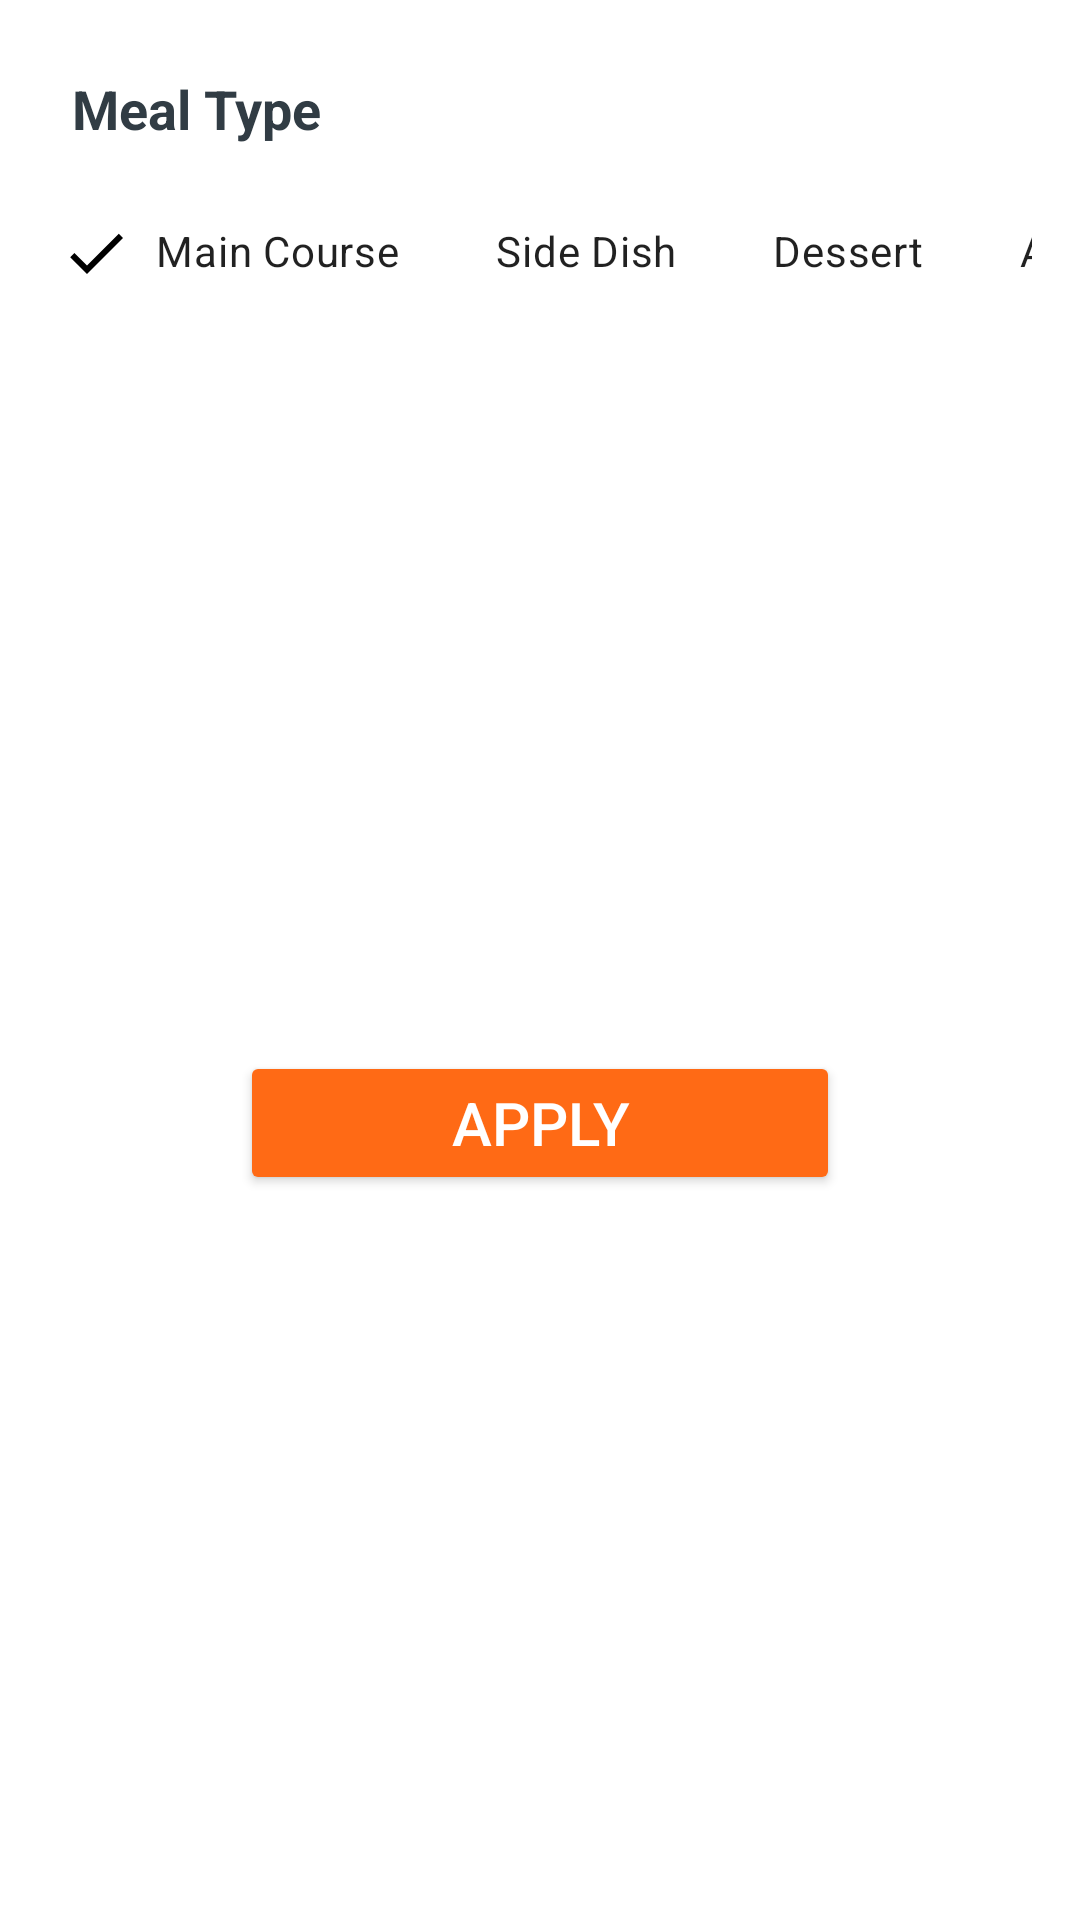

Produce the Android XML layout that renders to this screen, including the resource entries it uses.
<!-- AndroidManifest.xml: application theme Theme.Receipesta -->
<!-- res/layout/fragment_home_page_bottom_sheet.xml -->
<?xml version="1.0" encoding="utf-8"?>
<layout xmlns:android="http://schemas.android.com/apk/res/android"
    xmlns:app="http://schemas.android.com/apk/res-auto"
    xmlns:tools="http://schemas.android.com/tools">

    <data>

    </data>

    <androidx.constraintlayout.widget.ConstraintLayout
        android:layout_width="match_parent"
        android:layout_height="wrap_content"
        android:background="@color/white"
        tools:context=".user_interface.home.bottomsheet.HomePageBottomSheet">


        <TextView
            android:id="@+id/mealTypeTextView"
            android:layout_width="wrap_content"
            android:layout_height="wrap_content"
            android:layout_marginStart="24dp"
            android:layout_marginTop="24dp"
            android:text="@string/meal_type"
            android:textSize="18sp"
            android:textStyle="bold"
            android:textColor="@color/dark"
            app:layout_constraintStart_toStartOf="parent"
            app:layout_constraintTop_toTopOf="parent" />

        <HorizontalScrollView
            android:id="@+id/mealTypeScrollView"
            android:layout_width="match_parent"
            android:layout_height="wrap_content"
            android:layout_marginStart="16dp"
            android:layout_marginTop="12dp"
            android:layout_marginEnd="16dp"
            android:scrollbars="none"
            app:layout_constraintEnd_toEndOf="parent"
            app:layout_constraintHorizontal_bias="0.0"
            app:layout_constraintStart_toStartOf="parent"
            app:layout_constraintTop_toBottomOf="@+id/mealTypeTextView">

            <LinearLayout
                android:layout_width="wrap_content"
                android:layout_height="match_parent"
                android:orientation="horizontal">

                <com.google.android.material.chip.ChipGroup
                    android:id="@+id/mealTypeChipGroup"
                    android:layout_width="match_parent"
                    android:layout_height="match_parent"
                    app:checkedChip="@+id/mainCourseChip"
                    app:selectionRequired="true"
                    app:singleLine="true"
                    app:singleSelection="true">

                    <com.google.android.material.chip.Chip
                        android:id="@+id/mainCourseChip"
                        style="@style/CustomChipStyle"
                        android:layout_width="wrap_content"
                        android:layout_height="wrap_content"
                        android:text="@string/main_course" />

                    <com.google.android.material.chip.Chip
                        android:id="@+id/sideDishChip"
                        style="@style/CustomChipStyle"
                        android:layout_width="wrap_content"
                        android:layout_height="wrap_content"
                        android:text="@string/side_dish" />

                    <com.google.android.material.chip.Chip
                        android:id="@+id/dessertChip"
                        style="@style/CustomChipStyle"
                        android:layout_width="wrap_content"
                        android:layout_height="wrap_content"
                        android:text="@string/dessert" />

                    <com.google.android.material.chip.Chip
                        android:id="@+id/appetizerChip"
                        style="@style/CustomChipStyle"
                        android:layout_width="wrap_content"
                        android:layout_height="wrap_content"
                        android:text="@string/appetizer" />

                    <com.google.android.material.chip.Chip
                        android:id="@+id/saladChip"
                        style="@style/CustomChipStyle"
                        android:layout_width="wrap_content"
                        android:layout_height="wrap_content"
                        android:text="@string/salad" />

                    <com.google.android.material.chip.Chip
                        android:id="@+id/breadChip"
                        style="@style/CustomChipStyle"
                        android:layout_width="wrap_content"
                        android:layout_height="wrap_content"
                        android:text="@string/bread" />

                    <com.google.android.material.chip.Chip
                        android:id="@+id/soupChip"
                        style="@style/CustomChipStyle"
                        android:layout_width="wrap_content"
                        android:layout_height="wrap_content"
                        android:text="@string/soup" />

                    <com.google.android.material.chip.Chip
                        android:id="@+id/snackChip"
                        style="@style/CustomChipStyle"
                        android:layout_width="wrap_content"
                        android:layout_height="wrap_content"
                        android:text="@string/snack" />

                    <com.google.android.material.chip.Chip
                        android:id="@+id/drinkChip"
                        style="@style/CustomChipStyle"
                        android:layout_width="wrap_content"
                        android:layout_height="wrap_content"
                        android:text="@string/drink" />

                </com.google.android.material.chip.ChipGroup>
            </LinearLayout>
        </HorizontalScrollView>

        <Button
            android:id="@+id/applyButton"
            android:layout_width="200dp"
            android:layout_height="wrap_content"
            android:layout_marginStart="24dp"
            android:layout_marginTop="24dp"
            android:layout_marginEnd="24dp"
            android:layout_marginBottom="24dp"
            android:text="@string/apply"
            android:textSize="20sp"
            app:cornerRadius="16dp"
            android:backgroundTint="@color/orange"
            android:textColor="@color/white"
            app:layout_constraintBottom_toBottomOf="parent"
            app:layout_constraintEnd_toEndOf="parent"
            app:layout_constraintStart_toStartOf="parent"
            app:layout_constraintTop_toBottomOf="@+id/mealTypeScrollView" />

    </androidx.constraintlayout.widget.ConstraintLayout>
</layout>
<!-- resources referenced by this layout -->
<resources>
  <color name="dark">#313C44</color>
  <color name="orange">#FF6A15</color>
  <color name="white">#FFFFFF</color>
  <string name="appetizer">Appetizer</string>
  <string name="apply">APPLY</string>
  <string name="bread">Bread</string>
  <string name="dessert">Dessert</string>
  <string name="drink">Drink</string>
  <string name="main_course">Main Course</string>
  <string name="meal_type">Meal Type</string>
  <string name="salad">Salad</string>
  <string name="side_dish">Side Dish</string>
  <string name="snack">Snack</string>
  <string name="soup">Soup</string>
  <style name="CustomChipStyle" parent="Widget.MaterialComponents.Chip.Filter">
          <item name="chipBackgroundColor">@color/chip_background_color</item>
          <item name="android:textColor">@color/chip_text_color</item>
          <item name="checkedIconTint">@color/chip_text_color</item>
      </style>
  <style name="Theme.Receipesta" parent="Theme.MaterialComponents.DayNight.NoActionBar">
          
          <item name="colorPrimary">@color/orange</item>
          <item name="colorPrimaryVariant">@color/orange</item>
          <item name="colorOnPrimary">@color/white</item>
          
          <item name="colorSecondary">@color/teal_200</item>
          <item name="colorSecondaryVariant">@color/teal_700</item>
          <item name="colorOnSecondary">@color/black</item>
          
          <item name="android:statusBarColor">?attr/colorPrimaryVariant</item>
          
      </style>
  <color name="teal_200">#FF03DAC5</color>
  <color name="teal_700">#FF018786</color>
  <color name="black">#000000</color>
</resources>
